Run: headless pygame with SDL's dummy video driver; simulated clock (each Clock.tick advances the game by its frame time, no real sleeping); random seed 0; keys injected as events and as key.get_pressed() state; no mouse input.
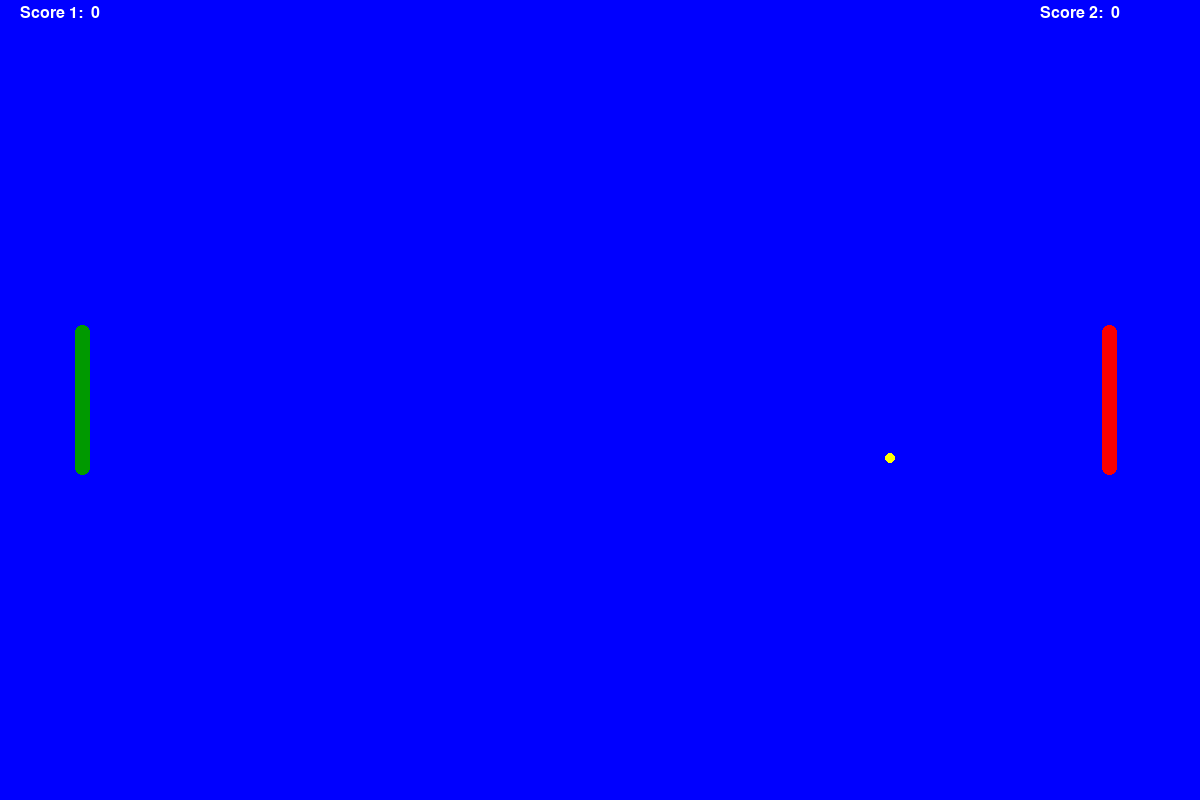
Frame 1 of 4 · flips 1–60 · no input
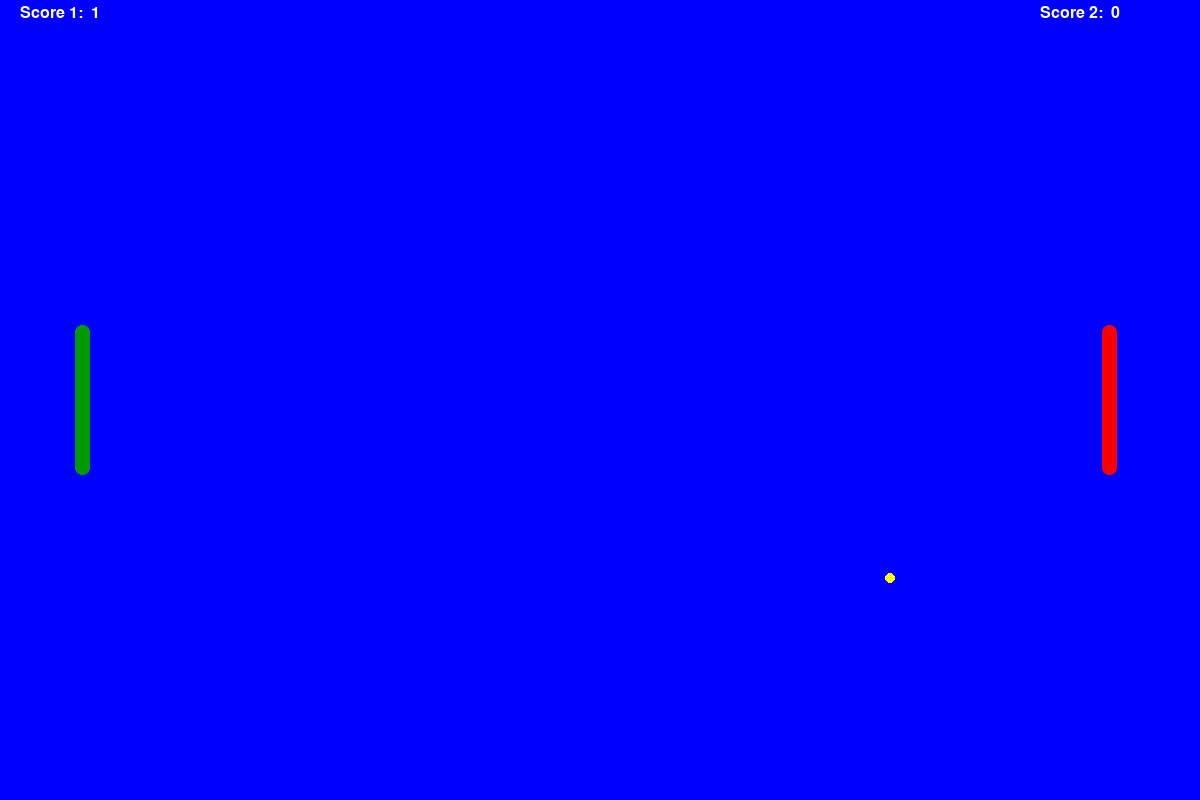
Frame 2 of 4 · flips 61–180 · tapped SPACE, RETURN · held RIGHT (→), D
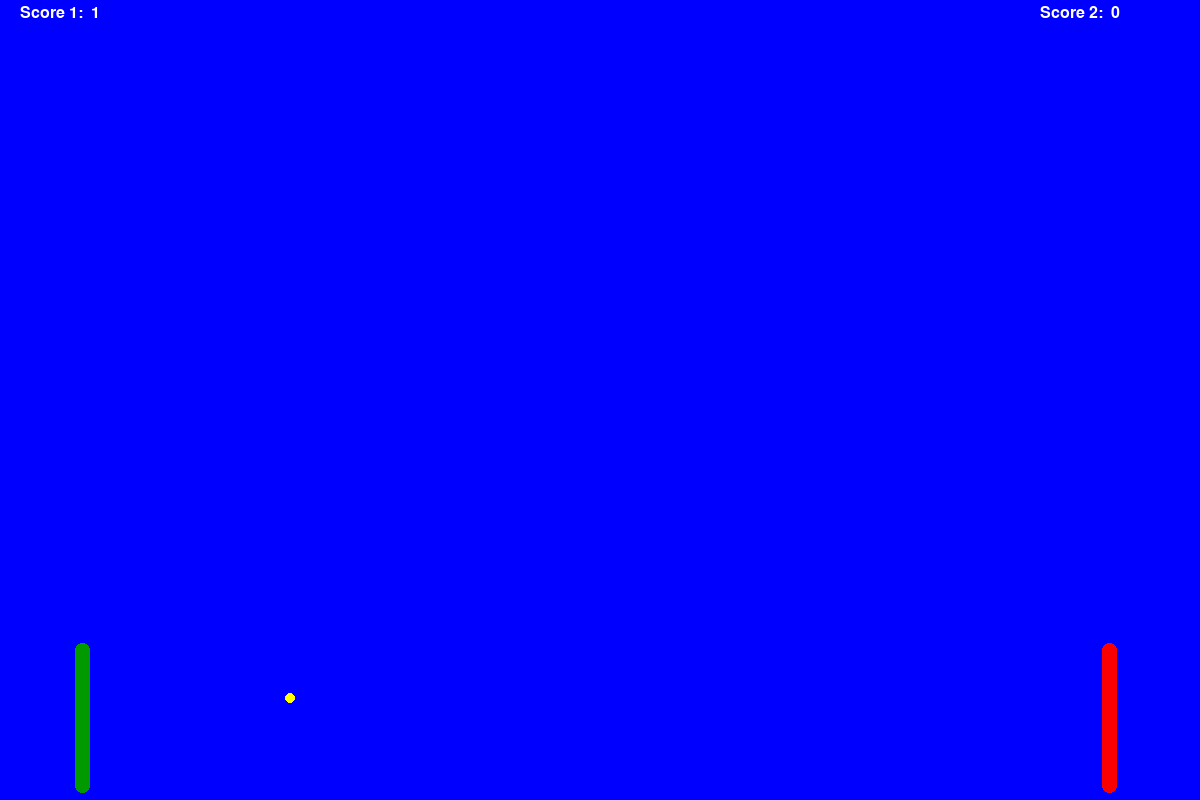
Frame 3 of 4 · flips 181–300 · held DOWN (↓), S
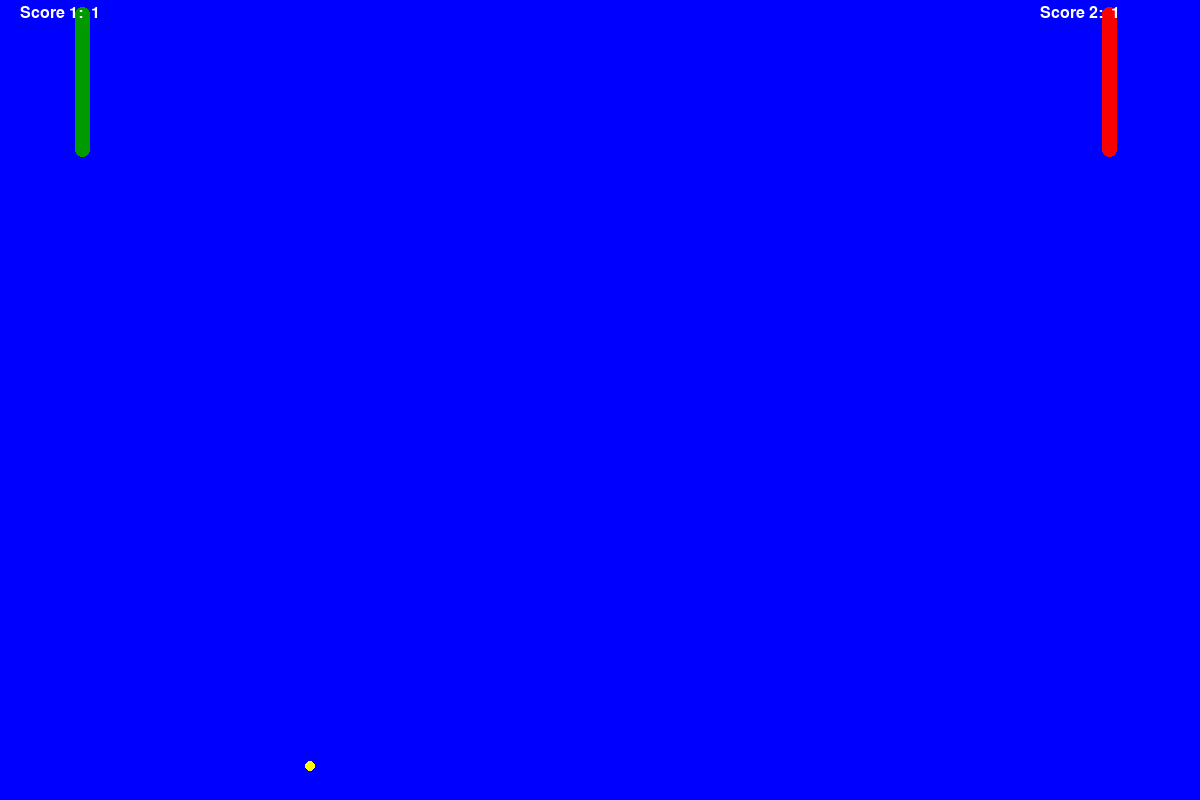
Frame 4 of 4 · flips 301–420 · held LEFT (←), A, UP (↑), W

The pygame program that drew these frames:

# Pong by Jacek
import pygame

pygame.init()

HEIGHT = 800
WIDTH = 1200
BLUE = (0, 0, 255)
RED = (250, 0, 0)
GRAY = (150, 150, 150)
YELLOW = (255, 255, 0)
WHITE = (255, 255, 255)
GREEN = (0, 153, 0)
ORAGNE = (255, 140, 0)
FPS = 120
PADDLE_HEIGHT = 150
PADDLE_WIDTH = 15
BALL_RADIUS = 5

score1 = 0
score2 = 0

screen = pygame.display.set_mode([WIDTH, HEIGHT])
pygame.display.set_caption('PONG')
pygame.display.flip()


class Paddle_one:
	COLOR = GREEN
	PADDLE1_VEL = 6
	def __init__(self, x, y, width, height):
		self.x_cord = x
		self.y_cord = y
		self.width = width
		self.height = height
		self.hitbox = pygame.Rect(self.x_cord, self.y_cord, self.width, self.height)

	def draw(self):
		pygame.draw.rect(screen, self.COLOR, pygame.Rect(self.x_cord, self.y_cord, self.width, self.height), border_radius=8)

	def move_up(self):
		if self.y_cord > 10:
			self.y_cord -= self.PADDLE1_VEL

	def move_down(self):
		if self.y_cord + self.height < HEIGHT - 10:
			self.y_cord += self.PADDLE1_VEL


class Paddle_two:
	COLOR = RED
	PADDLE2_VEL = 6
	def __init__(self, x, y, width, height):
		self.x_cord = x
		self.y_cord = y
		self.width = width
		self.height = height
		self.hitbox = pygame.Rect(self.x_cord, self.y_cord, self.width, self.height)

	def draw(self):
		pygame.draw.rect(screen, self.COLOR, pygame.Rect(self.x_cord - self.width/2, self.y_cord, self.width, self.height), border_radius=8)

	def move_up(self):
		if self.y_cord > 10:
			self.y_cord -= self.PADDLE2_VEL

	def move_down(self):
		if self.y_cord + self.height < HEIGHT - 10:
			self.y_cord += self.PADDLE2_VEL


class Game_ball:
	COLOR = YELLOW
	BALL_VEL = 5
	def __init__(self, x, y, radius):
		self.x_cord = self.start_x = x
		self.y_cord = self.start_y = y
		self.radius = radius
		self.x_vel = self.BALL_VEL
		self.y_vel = 1

	def draw(self, screen):
		pygame.draw.circle(screen, self.COLOR, (self.x_cord, self.y_cord), self.radius)

	def move(self):
		self.x_cord += self.x_vel
		self.y_cord += self.y_vel

	def reset(self):
		self.x_cord = self.start_x
		self.y_cord = self.start_y


def main():
	running = True
	clock = pygame.time.Clock()

	score1 = 0
	score2 = 0

	paddle_1 = Paddle_one(75, (HEIGHT // 2 - PADDLE_HEIGHT // 2), PADDLE_WIDTH, PADDLE_HEIGHT)
	paddle_2 = Paddle_two(WIDTH - 75 - PADDLE_WIDTH, (HEIGHT // 2 - PADDLE_HEIGHT // 2), PADDLE_WIDTH, PADDLE_HEIGHT)
	game_ball = Game_ball(WIDTH // 2, HEIGHT // 2, BALL_RADIUS)
	
	if score1 or score2 >= 5:
		game_ball.BALL_VEL += 1
	while running:
		screen.fill(BLUE)
		clock.tick(FPS)
		paddle_1.draw()
		paddle_2.draw()
		game_ball.draw(screen)
		game_ball.move()
		for event in pygame.event.get():
			if event.type == pygame.QUIT:
				running = False
				break

		keys = pygame.key.get_pressed()

		if keys[pygame.K_w]:
			paddle_1.move_up()
		if keys[pygame.K_s]:
			paddle_1.move_down()
		if keys[pygame.K_DOWN]:
			paddle_2.move_down()
		if keys[pygame.K_UP]:
			paddle_2.move_up()

		if game_ball.y_cord + game_ball.radius >= HEIGHT - 3:
			game_ball.y_vel *= -1
		if game_ball.y_cord - game_ball.radius <= 2:
			game_ball.y_vel *= -1

		if game_ball.x_cord + game_ball.radius * 2 >= WIDTH:
			game_ball.x_vel *= -1
			if game_ball.y_cord < paddle_2.y_cord or game_ball.y_cord > paddle_2.y_cord + paddle_2.height:   
				score1 += 1

		if game_ball.x_cord <= 1:
			game_ball.x_vel *= -1
			if game_ball.y_cord < paddle_1.y_cord or game_ball.y_cord > paddle_1.y_cord + paddle_1.height: 
				score2 += 1

		if game_ball.x_cord  <= paddle_1.x_cord + paddle_1.width and game_ball.x_cord > paddle_1.x_cord and paddle_1.y_cord < game_ball.y_cord <= paddle_1.y_cord + paddle_1.height:
			game_ball.x_vel *= -1

		if game_ball.x_cord + game_ball.radius * 2 >= paddle_2.x_cord and game_ball.x_cord < paddle_2.x_cord + paddle_2.width and paddle_2.y_cord < game_ball.y_cord <= paddle_2.y_cord + paddle_2.height:
			game_ball.x_vel *= -1

		score_image_1 = pygame.font.Font.render(pygame.font.SysFont("Arial", 24), f"Score 1:  {score1}", True, (WHITE))
		score_image_2 = pygame.font.Font.render(pygame.font.SysFont("Arial", 24), f"Score 2:  {score2}", True, (WHITE))
		screen.blit(score_image_1, (20, 5))
		screen.blit(score_image_2, (1040, 5))
		pygame.display.update()


if __name__ == "__main__":
	main()
	
